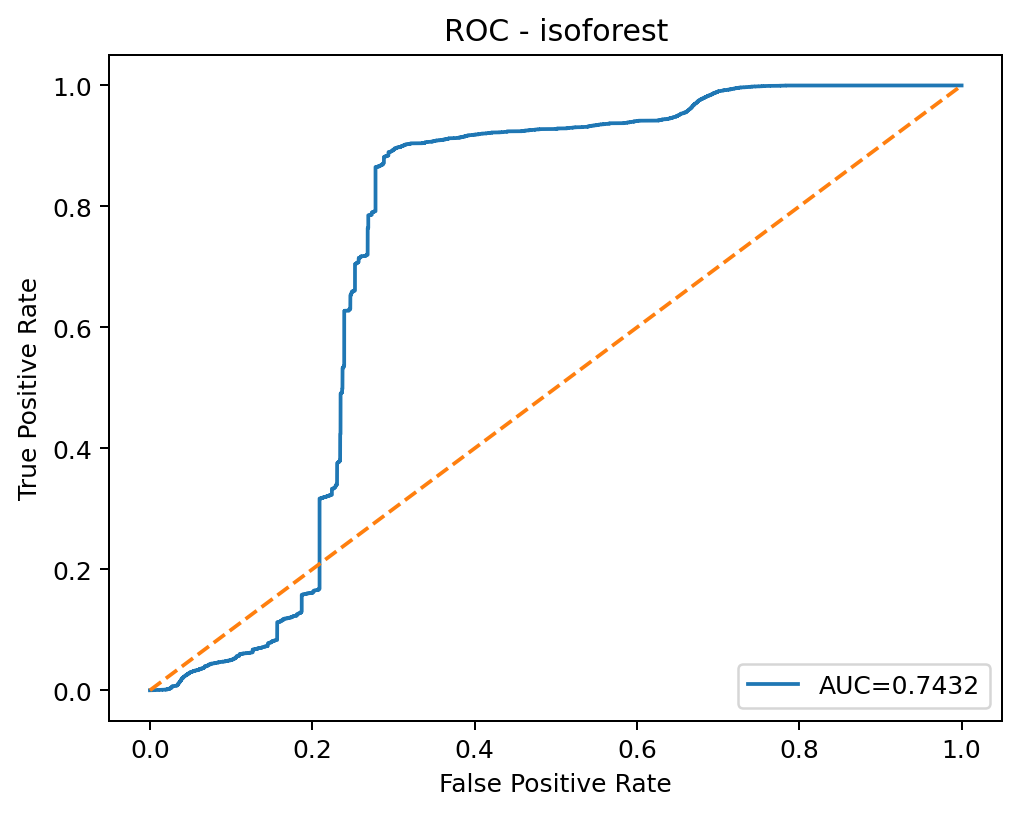

Data behind this chart, as committed beside it:
threshold, fpr, tpr
inf, 0.0, 0.0
0.1656, 0.0007177, 0.0
0.1628, 0.0007386, 0.0
0.1619, 0.0007698, 0.0
0.1489, 0.0008218, 0.0
0.1483, 0.0008426, 0.0
0.1474, 0.000853, 0.0
0.1471, 0.0008738, 0.0
0.1471, 0.000905, 0.0
0.1463, 0.0009258, 0.0
0.1458, 0.000957, 0.0
0.1456, 0.0009778, 0.0
0.1455, 0.00104, 0.0
0.1449, 0.001103, 0.0
0.1449, 0.001113, 0.0
0.1446, 0.001134, 0.0
0.1443, 0.001165, 0.0
0.1442, 0.001217, 0.0
0.1441, 0.001227, 0.0
0.144, 0.001248, 0.0
0.1438, 0.00129, 0.0
0.1436, 0.001394, 0.0
0.1433, 0.001425, 0.0
0.1433, 0.001467, 0.0
0.1433, 0.001498, 0.0
0.1432, 0.00154, 0.0
0.1431, 0.001633, 0.0
0.1428, 0.001654, 0.0
0.1428, 0.001706, 0.0
0.1427, 0.001716, 0.0
0.1424, 0.001737, 0.0
0.1423, 0.001841, 0.0
0.142, 0.001852, 0.0
0.142, 0.001904, 0.0
0.1415, 0.001945, 0.0
0.1412, 0.002049, 0.0
0.1406, 0.002517, 0.0
0.1401, 0.002985, 0.0
0.14, 0.003464, 0.0
0.1392, 0.003526, 0.0
0.1354, 0.00362, 0.0
0.1352, 0.003641, 0.0
0.1351, 0.003672, 0.0
0.134, 0.003724, 0.0
0.1337, 0.003786, 0.0
0.133, 0.003828, 0.0
0.1323, 0.003859, 0.0
0.1323, 0.00388, 0.0
0.1304, 0.003953, 0.0
0.1302, 0.003974, 0.0
0.1301, 0.003984, 0.0
0.1301, 0.004005, 0.0
0.1299, 0.004015, 0.0
0.1298, 0.004036, 0.0
0.1296, 0.004046, 0.0
0.1292, 0.004067, 0.0
0.1291, 0.004109, 0.0
0.1291, 0.00413, 0.0
0.1289, 0.00413, 4.576868506567806e-05
0.1285, 0.004161, 4.576868506567806e-05
... 28,491 more rows
